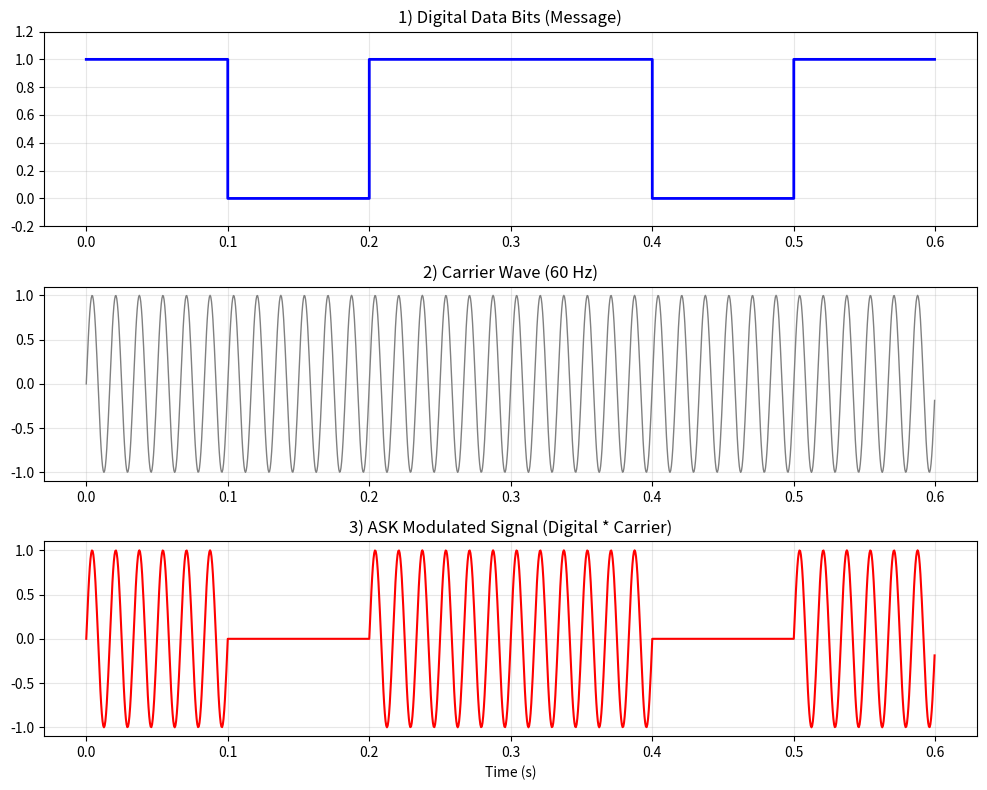

Generate this figure with matplotlib:
import numpy as np
import matplotlib.pyplot as plt

# 1. ข้อมูลบิตดิจิทัล (Data bits)
bits = np.array([1, 0, 1, 1, 0, 1])
time_per_bit = 0.1 
num_samples = 1200 # เพิ่มจุดให้หาร 6 ลงตัวพอดี (200 จุดต่อบิต)

# 2. สร้างฐานเวลา (Time base)
t = np.linspace(0, len(bits) * time_per_bit, num_samples, endpoint=False)

# 3. สร้างสัญญาณ Digital (Baseband)
samples_per_bit = num_samples // len(bits)
digital_signal = np.repeat(bits, samples_per_bit)

# 4. สร้างคลื่นพาหะ (Carrier Wave)
fc = 60 # ลองใช้ 60Hz จะเห็นลูกคลื่นสวยครับ
carrier = np.sin(2 * np.pi * fc * t)

# 5. ทำ ASK Modulation
ask_signal = digital_signal * carrier

# --- ส่วนการพล็อตกราฟ 3 ชั้น ---
plt.figure(figsize=(10, 8))

# กราฟที่ 1: Digital Data
plt.subplot(3, 1, 1)
plt.step(t, digital_signal, where='post', color='blue', lw=2)
plt.title("1) Digital Data Bits (Message)", fontsize=12)
plt.ylim(-0.2, 1.2)
plt.grid(True, alpha=0.3)

# กราฟที่ 2: Carrier Wave
plt.subplot(3, 1, 2)
plt.plot(t, carrier, color='gray', lw=1)
plt.title(f"2) Carrier Wave ({fc} Hz)", fontsize=12)
plt.grid(True, alpha=0.3)

# กราฟที่ 3: ASK Modulated Signal
plt.subplot(3, 1, 3)
plt.plot(t, ask_signal, color='red', lw=1.5)
plt.title("3) ASK Modulated Signal (Digital * Carrier)", fontsize=12)
plt.xlabel("Time (s)")
plt.grid(True, alpha=0.3)

plt.tight_layout()
plt.show()
